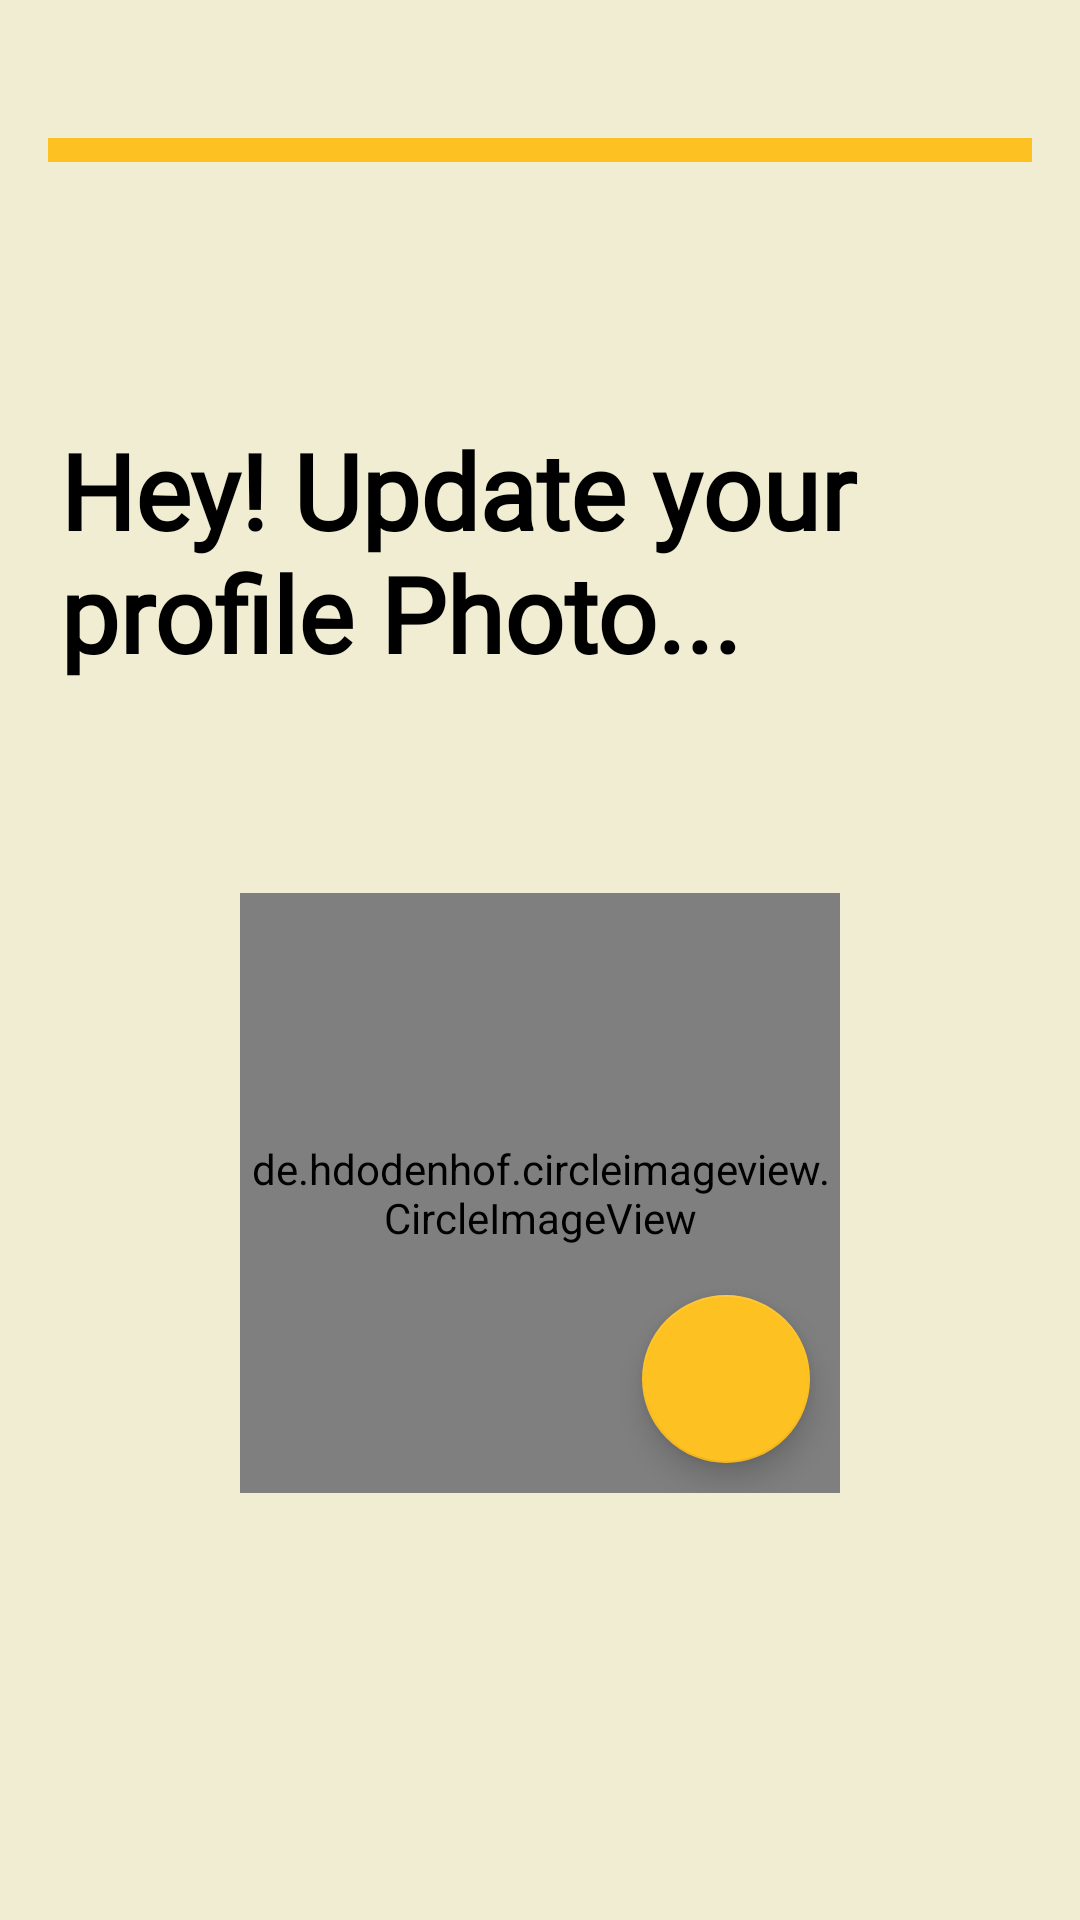

Reconstruct the res/layout file that produces this screen, plus the resources it refers to.
<!-- AndroidManifest.xml: application theme Theme.BottomNavigationDemo -->
<!-- res/layout/activity_profile_image.xml -->
<?xml version="1.0" encoding="utf-8"?>
<LinearLayout xmlns:android="http://schemas.android.com/apk/res/android"
    xmlns:app="http://schemas.android.com/apk/res-auto"
    xmlns:tools="http://schemas.android.com/tools"
    android:id="@+id/main"
    android:layout_width="match_parent"
    android:layout_height="match_parent"
    android:orientation="vertical"
    android:background="@color/ScreenBackground"
    tools:context=".ProfileImageActivity">

    <LinearLayout
        android:layout_width="wrap_content"
        android:layout_height="wrap_content"
        android:orientation="vertical"
        android:layout_marginTop="30dp"
        >

        <LinearLayout
            android:layout_width="match_parent"
            android:layout_height="8dp"
            android:layout_margin="16dp"
            android:orientation="horizontal"
            android:id="@+id/progressLine">

            
            <View
                android:id="@+id/step1"
                android:layout_width="0dp"
                android:layout_height="match_parent"
                android:layout_weight="1"
                android:background="@color/myPrimary" />

            <View
                android:id="@+id/step2"
                android:layout_width="0dp"
                android:layout_height="match_parent"
                android:layout_weight="1"
                android:background="@color/myPrimary" />
            <View
                android:id="@+id/step4"
                android:layout_width="0dp"
                android:layout_height="match_parent"
                android:layout_weight="1"
                android:background="@color/myPrimary" />

            <View
                android:id="@+id/step3"
                android:layout_width="0dp"
                android:layout_height="match_parent"
                android:layout_weight="1"
                android:background="@color/myPrimary" />

            <View
                android:id="@+id/step4"
                android:layout_width="0dp"
                android:layout_height="match_parent"
                android:layout_weight="1"
                android:background="@color/myPrimary" />

            <View
                android:id="@+id/step5"
                android:layout_width="0dp"
                android:layout_height="match_parent"
                android:layout_weight="1"
                android:background="@color/myPrimary" />
            <View
                android:id="@+id/step4"
                android:layout_width="0dp"
                android:layout_height="match_parent"
                android:layout_weight="1"
                android:background="@color/myPrimary" />
            <View
                android:id="@+id/step4"
                android:layout_width="0dp"
                android:layout_height="match_parent"
                android:layout_weight="1"
                android:background="@color/myPrimary" />
            <View
                android:id="@+id/step4"
                android:layout_width="0dp"
                android:layout_height="match_parent"
                android:layout_weight="1"
                android:background="@color/myPrimary" />


        </LinearLayout>
    </LinearLayout>

    <TextView
        android:layout_width="wrap_content"
        android:layout_height="wrap_content"
        android:text="Hey! Update your profile Photo..."
        android:textStyle="bold"
        android:layout_marginTop="50dp"
        android:padding="20dp"
        android:textColor="@color/black"
        android:fontFamily="@font/archivo_black"
        android:textSize="35sp" />

    <FrameLayout
        android:layout_width="wrap_content"
        android:layout_height="wrap_content"
        android:layout_gravity="center"
        android:layout_marginTop="50dp">

        <de.hdodenhof.circleimageview.CircleImageView
            android:id="@+id/img"
            android:layout_width="200dp"
            android:layout_height="200dp"
            android:src="@drawable/user"
            app:civ_border_width="5dp"
            app:civ_border_overlay="true"
            app:civ_border_color="@color/myPrimary" />

        <com.google.android.material.floatingactionbutton.FloatingActionButton
            android:id="@+id/fab_camera"
            android:layout_width="wrap_content"
            android:layout_height="wrap_content"
            android:layout_gravity="bottom|end"
            android:layout_margin="10dp"
            android:clickable="true"
            android:contentDescription="Camera"
            android:backgroundTint="@color/myPrimary"
            app:srcCompat="@drawable/camera_img" />
    </FrameLayout>




    <LinearLayout
        android:layout_width="match_parent"
        android:layout_height="wrap_content"
        android:orientation="vertical"
        android:layout_marginTop="90dp"
        >

        <Button
            android:layout_width="match_parent"
            android:layout_height="wrap_content"
            android:text="Next"
            android:layout_margin="30dp"
            android:textColor="@color/colortextfirst"
            android:textStyle="bold"
            android:id="@+id/nextBtn"

            android:background="@drawable/background_button"/>

    </LinearLayout>





</LinearLayout>
<!-- resources referenced by this layout -->
<resources>
  <color name="ScreenBackground">#F0EDD3</color>
  <color name="black">#FF000000</color>
  <color name="colortextfirst">#000000</color>
  <color name="myPrimary">#FEC122</color>
  <!-- drawable background_button (drawable) -->
  <?xml version="1.0" encoding="utf-8"?>
  <shape android:shape="rectangle" xmlns:android="http://schemas.android.com/apk/res/android">
   <solid android:color="@color/myPrimary"/>
      <corners android:radius="8dp"/>
  
  
  </shape>
  <style name="Theme.BottomNavigationDemo" parent="Theme.MaterialComponents.DayNight.NoActionBar">
          
          <item name="colorPrimary">@color/myPrimary</item>
          <item name="colorPrimaryVariant">@color/myPrimary</item>
          <item name="colorOnPrimary">@color/white</item>
          
          <item name="colorSecondary">@color/myPrimary</item>
          <item name="colorSecondaryVariant">@color/myPrimary</item>
          <item name="colorOnSecondary">@color/black</item>
          
          <item name="android:statusBarColor">?attr/colorPrimaryVariant</item>
          
      </style>
  <color name="white">#FFFFFFFF</color>
</resources>
